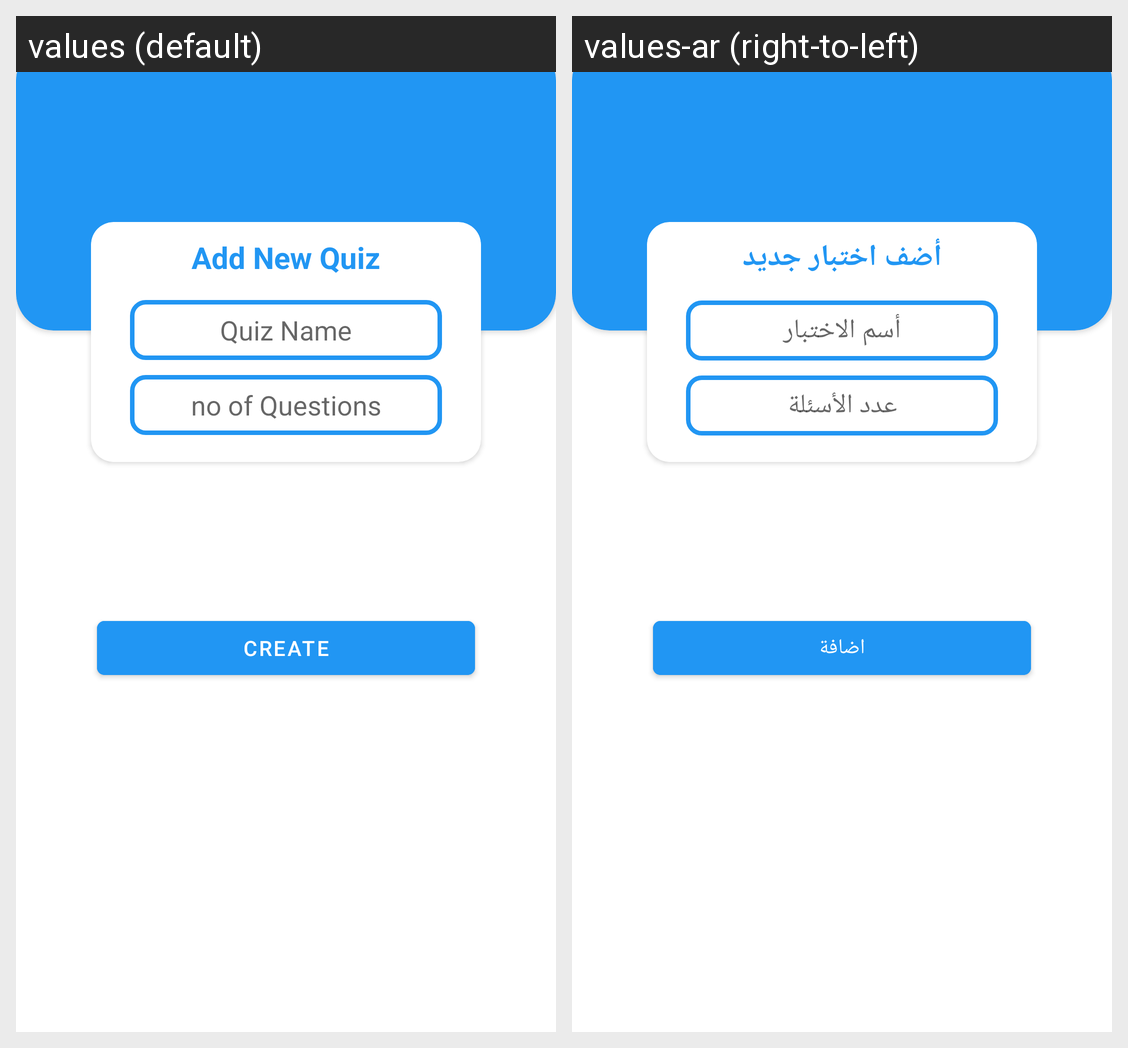

Locale-by-locale string values for the Android screen shown in this grid:
Android screen res/layout/fragment_base_add_quiz.xml rendered under 2 locales, left to right: values (default), values-ar (right-to-left). Device: Nexus 5 (rendered at 1080×1920; each locale shown at half size, 540×960, under a caption strip naming it); theme Theme.EduApp.
Strings drawn on this screen, with the default value and each locale's value (text and hints the layout hard-codes, and strings that could not be matched under every locale, appear in the picture but are not listed):

add_new_quiz
  values: Add New Quiz
  values-ar: أضف اختبار جديد

quiz_name
  values: Quiz Name
  values-ar: أسم الاختبار

no_of_questions
  values: no of Questions
  values-ar: عدد الأسئلة

create
  values: Create
  values-ar: اضافة
